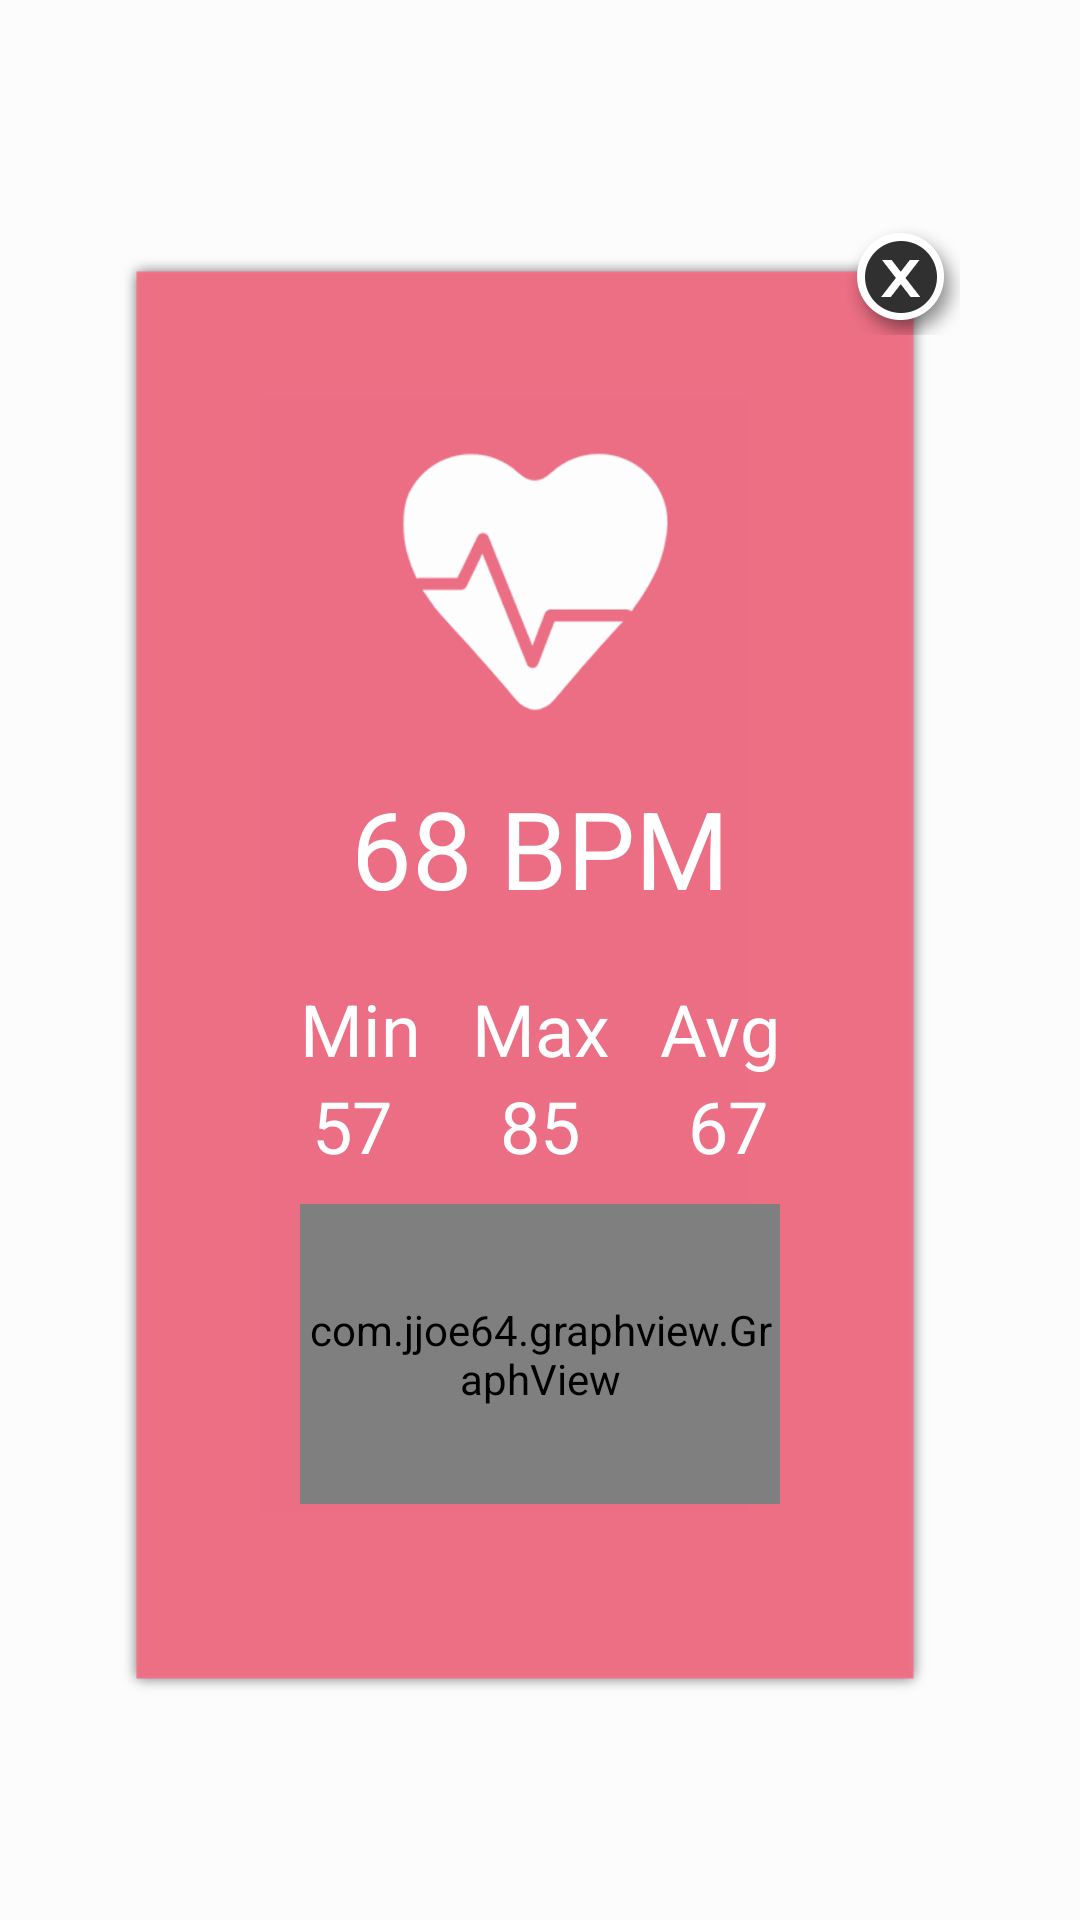

Here is an Android app screen rendered from its layout file. Give the layout XML and the strings, colors and styles it references.
<!-- AndroidManifest.xml: application theme AppTheme -->
<!-- res/layout/fragment_bpm_card.xml -->
<?xml version="1.0" encoding="utf-8"?>
<RelativeLayout xmlns:android="http://schemas.android.com/apk/res/android"
    android:orientation="vertical" android:layout_width="match_parent"
    android:layout_height="match_parent"
    android:background="#80ffffff">

    <RelativeLayout
        android:layout_width="280dp"
        android:layout_height="490dp"
        android:layout_centerVertical="true"
        android:layout_centerHorizontal="true">

        <View
            android:layout_marginTop="10dp"
            android:layout_width="270dp"
            android:layout_height="480dp"
            android:background="@drawable/pink_shadow"/>

        <LinearLayout
            android:layout_centerHorizontal="true"
            android:layout_centerVertical="true"
            android:orientation="vertical"
            android:layout_width="wrap_content"
            android:layout_height="wrap_content">

            <ImageView
                android:layout_gravity="center"
                android:layout_width="110dp"
                android:layout_height="110dp"
                android:src="@drawable/heart_white"/>

            <TextView
                android:layout_marginTop="10dp"
                android:layout_gravity="center"
                android:layout_width="wrap_content"
                android:layout_height="wrap_content"
                android:text="68 BPM"
                android:textColor="@android:color/white"
                android:textSize="36sp"/>

            <LinearLayout
                android:orientation="horizontal"
                android:layout_marginTop="20dp"
                android:layout_width="match_parent"
                android:layout_height="wrap_content">

                <TextView
                    android:layout_width="wrap_content"
                    android:layout_height="wrap_content"
                    android:text="Min"
                    android:textColor="@android:color/white"
                    android:textSize="24sp"
                    />

                <View
                    android:layout_width="match_parent"
                    android:layout_height="0dp"
                    android:layout_weight="1"/>

                <TextView
                    android:layout_width="wrap_content"
                    android:layout_height="wrap_content"
                    android:text="Max"
                    android:textColor="@android:color/white"
                    android:textSize="24sp" />

                <View
                    android:layout_width="match_parent"
                    android:layout_height="0dp"
                    android:layout_weight="1"/>

                <TextView
                    android:layout_width="wrap_content"
                    android:layout_height="wrap_content"
                    android:text="Avg"
                    android:textColor="@android:color/white"
                    android:textSize="24sp" />

            </LinearLayout>

            <LinearLayout
                android:orientation="horizontal"
                android:layout_width="match_parent"
                android:layout_height="wrap_content"
                android:paddingLeft="4dp"
                android:paddingRight="4dp">

                <TextView
                    android:layout_width="wrap_content"
                    android:layout_height="wrap_content"
                    android:text="57"
                    android:textColor="@android:color/white"
                    android:textSize="24sp"
                    />

                <View
                    android:layout_width="match_parent"
                    android:layout_height="0dp"
                    android:layout_weight="1"/>

                <TextView
                    android:layout_width="wrap_content"
                    android:layout_height="wrap_content"
                    android:text="85"
                    android:textColor="@android:color/white"
                    android:textSize="24sp" />

                <View
                    android:layout_width="match_parent"
                    android:layout_height="0dp"
                    android:layout_weight="1"/>

                <TextView
                    android:layout_width="wrap_content"
                    android:layout_height="wrap_content"
                    android:text="67"
                    android:textColor="@android:color/white"
                    android:textSize="24sp" />

            </LinearLayout>

            <com.jjoe64.graphview.GraphView
                android:layout_marginTop="10dp"
                android:id="@+id/graphView"
                android:layout_width="160dp"
                android:layout_height="100dp"
                />
        </LinearLayout>

        <ImageView
            android:id="@+id/x_close_button"
            android:layout_width="wrap_content"
            android:layout_height="wrap_content"
            android:src="@drawable/x"
            android:clickable="true"
            android:layout_alignParentRight="true"
            android:layout_alignParentTop="true" />

    </RelativeLayout>

</RelativeLayout>
<!-- resources referenced by this layout -->
<resources>
  <!-- drawable heart_white: png bitmap (drawable-hdpi, 5614 bytes) -->
  <!-- drawable x: png bitmap (drawable-hdpi, 3888 bytes) -->
  <style name="AppTheme" parent="Theme.AppCompat.Light.NoActionBar">
          
          <item name="colorPrimary">@color/colorPrimary</item>
          <item name="colorPrimaryDark">@color/colorPrimaryDark</item>
          <item name="colorAccent">@color/colorAccent</item>
      </style>
  <!-- not gathered from this repository: default colours our renderer supplied (Android Studio template values) -->
  <color name="colorPrimary">#FF6200EE</color>
  <color name="colorPrimaryDark">#FF3700B3</color>
  <color name="colorAccent">#FF03DAC5</color>
</resources>
